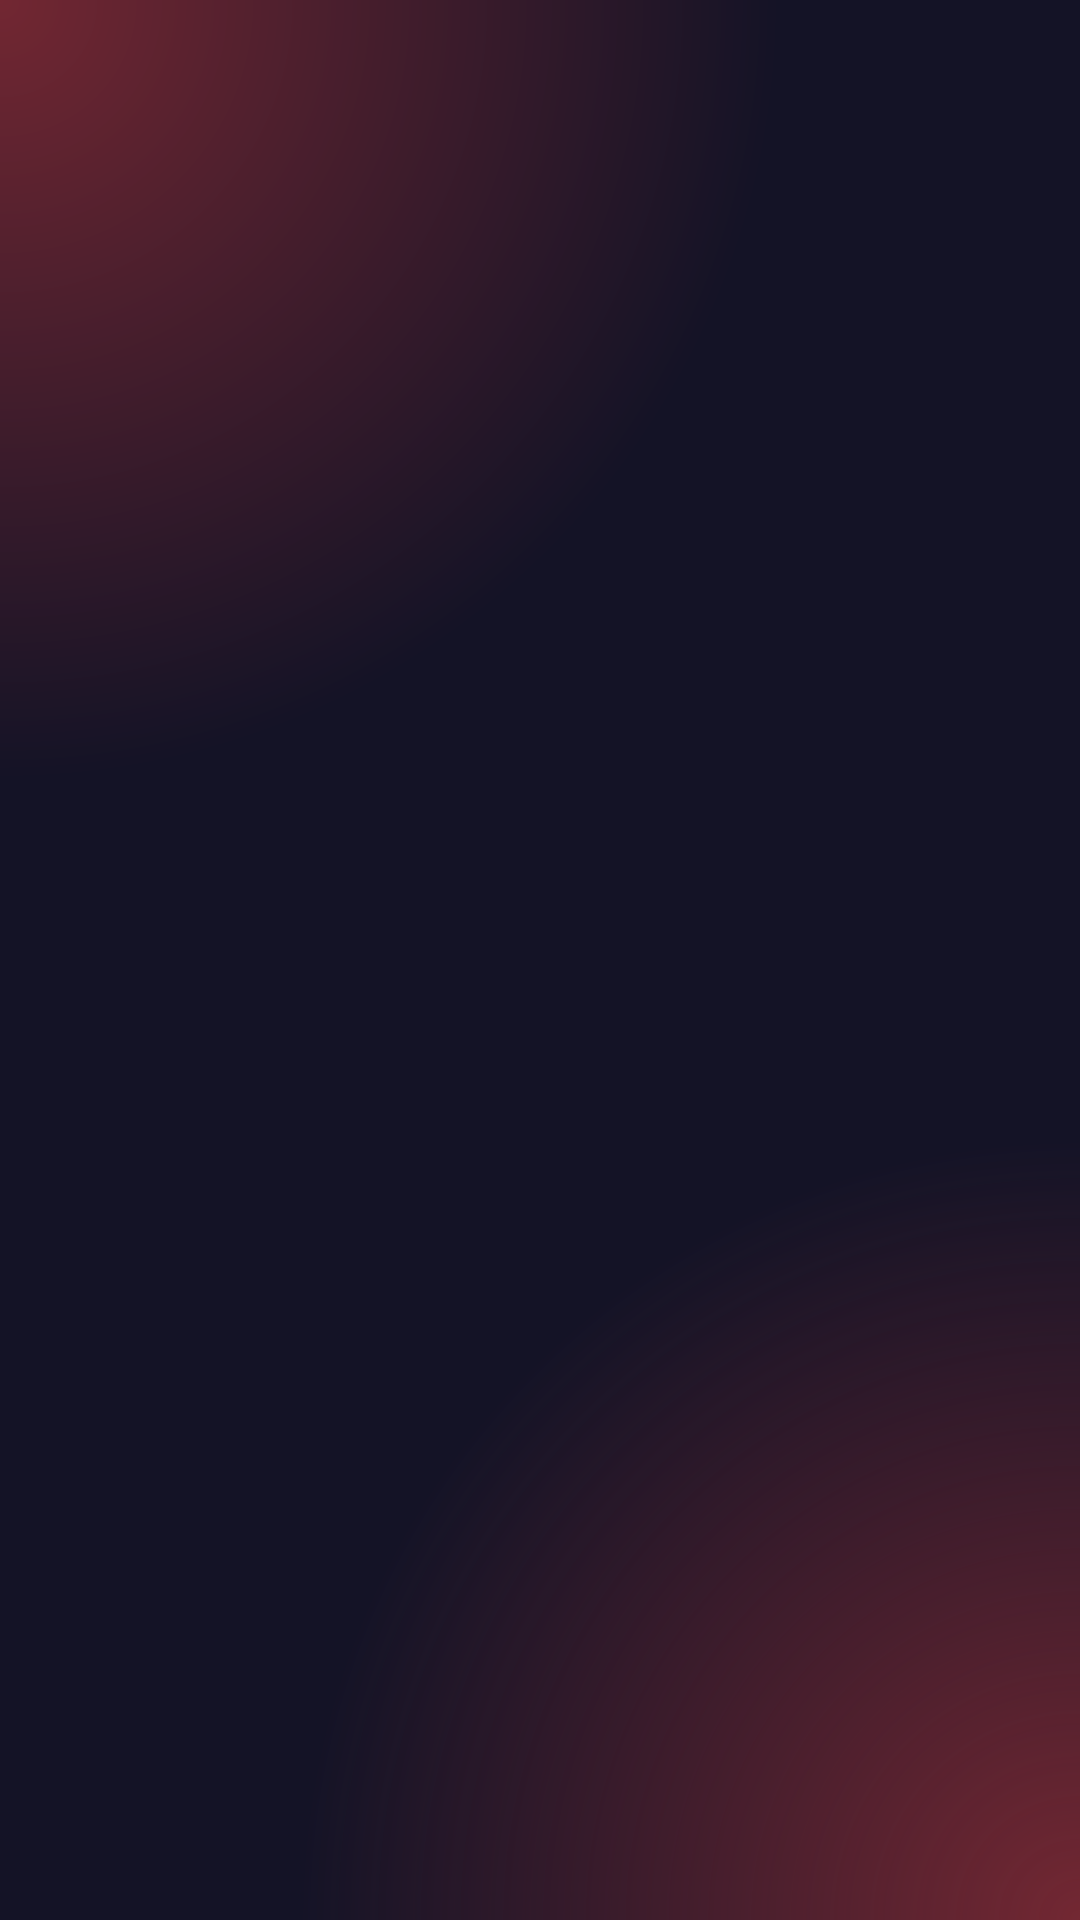

Produce the Android XML layout that renders to this screen, including the resource entries it uses.
<!-- AndroidManifest.xml: application theme Theme.Bondoman -->
<!-- res/layout/fragment_scan_result.xml -->
<?xml version="1.0" encoding="utf-8"?>
<androidx.constraintlayout.widget.ConstraintLayout xmlns:android="http://schemas.android.com/apk/res/android"
    xmlns:app="http://schemas.android.com/apk/res-auto"
    xmlns:tools="http://schemas.android.com/tools"
    android:layout_width="match_parent"
    android:layout_height="match_parent"
    android:background="@drawable/glow_effect"
    tools:context=".ui.scan.ScanResult">

    <androidx.recyclerview.widget.RecyclerView
        android:id="@+id/rvScanResponse"
        android:layout_width="0dp"
        android:layout_height="0dp"
        android:paddingTop="80dp"
        app:layout_constraintBottom_toBottomOf="parent"
        app:layout_constraintEnd_toEndOf="parent"
        app:layout_constraintStart_toStartOf="parent"
        app:layout_constraintTop_toTopOf="parent"
        android:layout_marginBottom="70dp"
        />

    <com.google.android.material.floatingactionbutton.FloatingActionButton
        android:id="@+id/fabAddTransaction"
        android:layout_width="wrap_content"
        android:layout_height="wrap_content"
        android:backgroundTint="@color/gold"
        android:src="@drawable/save"
        android:visibility="gone"
        app:layout_constraintBottom_toBottomOf="parent"
        app:layout_constraintEnd_toEndOf="parent"
        app:layout_constraintHorizontal_bias="0.954"
        app:layout_constraintStart_toStartOf="parent"
        app:layout_constraintTop_toTopOf="parent"
        app:layout_constraintVertical_bias="0.82"
        android:contentDescription="@string/floating_add_transaction_button" />

</androidx.constraintlayout.widget.ConstraintLayout>
<!-- resources referenced by this layout -->
<resources>
  <color name="gold">#C0830F</color>
  <!-- drawable glow_effect (drawable) -->
  <?xml version="1.0" encoding="utf-8"?>
  <layer-list xmlns:android="http://schemas.android.com/apk/res/android">
      <item>
          <shape android:shape="rectangle">
              <gradient
                  android:type="radial"
                  android:gradientRadius="260dp"
                  android:startColor="#722732"
                  android:endColor="#141326"
                  android:centerX="0"
                  android:centerY="0" />
          </shape>
      </item>
      <item>
          <shape android:shape="rectangle">
              <gradient
                  android:type="radial"
                  android:gradientRadius="260dp"
                  android:startColor="#722732"
                  android:endColor="#00FFFFFF"
                  android:centerX="1"
                  android:centerY="1" />
          </shape>
      </item>
  </layer-list>
  <!-- drawable save (drawable) -->
  <vector xmlns:android="http://schemas.android.com/apk/res/android"
      android:width="20dp"
      android:height="20dp"
      android:viewportWidth="20"
      android:viewportHeight="20">
      <path
          android:pathData="m3,5c0,-1.105 0.895,-2 2,-2h8.379c0.53,0 1.039,0.211 1.414,0.586l1.621,1.621c0.375,0.375 0.586,0.884 0.586,1.414v8.379c0,1.105 -0.895,2 -2,2h-10c-1.105,0 -2,-0.895 -2,-2zM5,4c-0.552,0 -1,0.448 -1,1v10c0,0.552 0.448,1 1,1v-4.5c0,-0.828 0.672,-1.5 1.5,-1.5h7c0.828,0 1.5,0.672 1.5,1.5v4.5c0.552,0 1,-0.448 1,-1v-8.379c0,-0.265 -0.105,-0.52 -0.293,-0.707l-1.621,-1.621c-0.188,-0.188 -0.442,-0.293 -0.707,-0.293h-0.379v2.5c0,0.828 -0.672,1.5 -1.5,1.5h-4c-0.828,0 -1.5,-0.672 -1.5,-1.5v-2.5zM7,4v2.5c0,0.276 0.224,0.5 0.5,0.5h4c0.276,0 0.5,-0.224 0.5,-0.5v-2.5zM14,16v-4.5c0,-0.276 -0.224,-0.5 -0.5,-0.5h-7c-0.276,0 -0.5,0.224 -0.5,0.5v4.5z"
          android:fillColor="#212121" />
  </vector>
  <style name="Theme.Bondoman" parent="Theme.MaterialComponents.DayNight.DarkActionBar">
          
          <item name="colorPrimary">@color/dark_purple</item>
          <item name="colorPrimaryVariant">@color/purple_700</item>
          <item name="colorOnPrimary">@color/white</item>
          
          <item name="colorSecondary">@color/teal_200</item>
          <item name="colorSecondaryVariant">@color/teal_700</item>
          <item name="colorOnSecondary">@color/white</item>
          
          <item name="android:statusBarColor">@color/dark_purple</item>
          
          <item name="android:navigationBarColor">@color/dark_purple</item>
      </style>
  <color name="dark_purple">#151427</color>
  <color name="purple_700">#FF3700B3</color>
  <color name="white">#F4F4F4</color>
  <color name="teal_200">#FF03DAC5</color>
  <color name="teal_700">#FF018786</color>
</resources>
